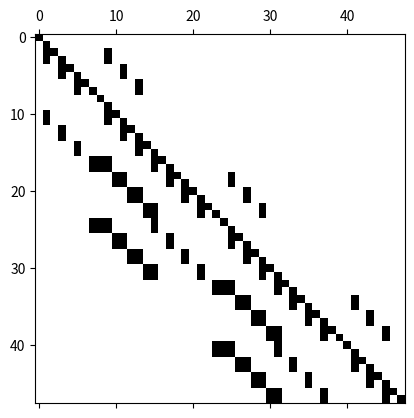

Python code for this plot:
import numpy as np
import matplotlib.pyplot as plt
qpoint = np.array(([-np.sqrt(0.6), -np.sqrt(0.6)],[0, -np.sqrt(0.6)],[np.sqrt(0.6), -np.sqrt(0.6)],
                 [-np.sqrt(0.6), 0],              [0, 0],            [np.sqrt(0.6), 0],
                 [-np.sqrt(0.6), np.sqrt(0.6)],   [0, np.sqrt(0.6)], [np.sqrt(0.6), np.sqrt(0.6)]))
qweight = np.array(([25/81],[40/81],[25/81],
                   [40/81],[64/81],[40/81],
                   [25/81],[40/81],[25/81]))
C = 0.05
c = 0.1
dx = 0.125
dy = 0.1667
dt = C*dx*dy/(c*(dy+dx))
N_e_r = 4
N_e_c= 3
local_node_no = 4
total_element=N_e_r * N_e_c

total_nodes = total_element * local_node_no
vol_qp = 9 # degree of polynomial**2
M = np.zeros((total_nodes, total_nodes))
K = np.zeros((total_nodes, total_nodes))

# global node coordinates
def coordinates(e):            
    col =int(np.ceil((e+1)/N_e_r))
    row = int((e+1) - (col -1) * N_e_r)
    co_ordinates = np.array(([dx*(row-1), dy*(col-1)],
                             [dx*row  , dy*(col-1)],
                             [dx*(row-1), dy*(col)],
                             [dx*row  , dy*(col)]))
    return co_ordinates

#-------------------- shape func, ddx and ddy ---------------------------------
shape_func = {0:lambda xi,eta: 1/4*(1-xi)*(1-eta),
              1:lambda xi,eta: 1/4*(1+xi)*(1-eta),
              2:lambda xi,eta: 1/4*(1-xi)*(1+eta),
              3:lambda xi,eta: 1/4*(1+xi)*(1+eta)}

ddxi_shape_func = {0:lambda eta: -1/4*(1-eta),
                   1:lambda eta:  1/4*(1-eta),
                   2:lambda eta: -1/4*(1+eta),
                   3:lambda eta:  1/4*(1+eta)}

ddeta_shape_func = {0:lambda xi: -1/4*(1-xi),
                    1:lambda xi: -1/4*(1+xi),
                    2:lambda xi:  1/4*(1-xi),
                    3:lambda xi:  1/4*(1+xi)}

dx_dxi = lambda eta: 1/4*((eta-1)*coordinates(e)[0,0] +(1-eta)*coordinates(e)[1,0] -(1+eta)*coordinates(e)[2,0] +(1+eta)*coordinates(e)[3,0])
dy_dxi = lambda eta: 1/4*((eta-1)*coordinates(e)[0,1] +(1-eta)*coordinates(e)[1,1] -(1+eta)*coordinates(e)[2,1] +(1+eta)*coordinates(e)[3,1])
dx_deta = lambda xi: 1/4*((xi-1)*coordinates(e)[0,0] -(xi+1)*coordinates(e)[1,0] +(1-xi)*coordinates(e)[2,0] +(1+xi)*coordinates(e)[3,0])
dy_deta = lambda xi: 1/4*((xi-1)*coordinates(e)[0,1] -(xi+1)*coordinates(e)[1,1] +(1-xi)*coordinates(e)[2,1] +(1+xi)*coordinates(e)[3,1])

#------------------------------ global node numbering -------------------------
def global_no(e,N_e_r):
    col=int(np.ceil(e/N_e_r))
    glob_no = np.array([(col-1)*2*N_e_r+2*(e-1)+1, (col-1)*2*N_e_r+2*(e-1)+2, (col-1)*2*N_e_r+2*N_e_r+2*(e-1)+1, (col-1)*2*N_e_r+2*N_e_r+2*(e-1)+2])
    return glob_no

loc_to_glob_list=[]
for i in range(1,total_element+1):
    loc_to_glob_list.append(global_no(i,N_e_r))

#------------------------------ Main structure of the code --------------------
for e in range (total_element):    # element numbers starts from 1 
    
    for iloc in range(local_node_no):     
        global_i = loc_to_glob_list[e][iloc]
        for jloc in range(local_node_no):   
            global_j = loc_to_glob_list[e][jloc]           

#==============================================================================
            # M matrix Gaussian integration
            # loop over all qp
            M[global_i-1,global_j-1] = 0
            K[global_i-1,global_j-1] = 0
            det_jac = 0
            for i in range(vol_qp):
                det_jac = dx_dxi(qpoint[i,1])*dy_deta(qpoint[i,0]) - dy_dxi(qpoint[i,1]) * dx_deta(qpoint[i,0])
                
                # Mass matrix
                M[global_i-1,global_j-1] = M[global_i-1,global_j-1] + qweight[i] * shape_func[iloc](qpoint[i,0], qpoint[i,1]) * shape_func[jloc](qpoint[i,0], qpoint[i,1])* det_jac

#==============================================================================
                # Stiffness matrix
                ddx_shape_func = 1/det_jac * (dy_deta(qpoint[i,0]) * ddxi_shape_func[iloc](qpoint[i,1]) - 
                                    dy_dxi(qpoint[i,1]) * ddeta_shape_func[iloc](qpoint[i,0]))
                ddy_shape_func = 1/det_jac * (dx_dxi(qpoint[i,1]) * ddeta_shape_func[iloc](qpoint[i,0]) - 
                                    dx_deta(qpoint[i,0]) * ddxi_shape_func[iloc](qpoint[i,1]))
                
                K[global_i-1,global_j-1] =(K[global_i-1,global_j-1] + qweight[i] * c*dt*(shape_func[jloc](qpoint[i,0], qpoint[i,1]) * ddx_shape_func +
                                                                                         shape_func[jloc](qpoint[i,0], qpoint[i,1]) * ddy_shape_func)
                                                                                         * det_jac)

###############################################################################
###############################################################################
#------------------------- surface integration ---------------------------------
#  do iface =1,nface
#! for surface iface...
#      do siloc=1,snloc ! local row siloc for surface element
#          sinod=   ! global node number
#          do sjloc=1,snloc ! local coln sjloc for surface element
#             sjnod=   ! global node number
#
#               do sgi=1,sngi ! loop over the quadrature points on surface
# L_quadrature_points, L_weights = np.polynomial.legendre.leggauss(2) 
L_xi = [-1/np.sqrt(3), 1/np.sqrt(3),  1   ,    1,   1/np.sqrt(3), -1/np.sqrt(3), -1          , -1  ]
L_eta = [-1          , -1          ,  -1/np.sqrt(3),  1/np.sqrt(3),   1           ,  1           , 1/np.sqrt(3), -1/np.sqrt(3)]
L_qpoint = ([-1/np.sqrt(3), -1],[1/np.sqrt(3), -1],[1, -1/np.sqrt(3)],[1, 1/np.sqrt(3)],
                      [3**(-0.5), 1],[-3**(-0.5), 1],[-1, 3**(-0.5)],[-1, -3**(-0.5)])

s_ng = {0: [[-3**(-0.5), -1], [3**(-0.5), -1]],
        1: [[1, -3**(-0.5)],  [1, 3**(-0.5)]],
        3: [[3**(-0.5), 1],   [-3**(-0.5), 1]],
        2: [[-1, 3**(-0.5)],  [-1, -3**(-0.5)]]}

L_weights=[1,1]
gp = len(L_qpoint)
#sloc = 2
nsuf = 4
ng =2
total_nsuf = total_element * nsuf
sdot = np.zeros(nsuf)
n_hat = np.zeros(nsuf)
domain_norm = [0,0,1]
F = np.zeros((total_nodes, total_nodes))
#F = np.zeros((total_nodes+2*N_e_r, total_nodes+2*N_e_c))

# =============================================================================
# function giving global node numbers of 2 points of each face
def s_glob_node(e,suf):
    global_nod ={0: [loc_to_glob_list[e][0]-1, loc_to_glob_list[e][1]-1],
                 1: [loc_to_glob_list[e][1]-1, loc_to_glob_list[e][3]-1],
                 3: [loc_to_glob_list[e][3]-1, loc_to_glob_list[e][2]-1],
                 2: [loc_to_glob_list[e][2]-1, loc_to_glob_list[e][0]-1]}
    return global_nod[suf]


#==============================================================================
# calculating the center of each element used to calculate the sign of normal
def e_centre(e):
    x_centre =0
    y_centre =0
    for i in range(local_node_no):
        x_centre = x_centre + coordinates(e)[i,0]         
        y_centre = y_centre + coordinates(e)[i,1]
        z_centre = 0
        e_centre = [x_centre/local_node_no, y_centre/local_node_no, z_centre]
    return e_centre
    
    
#------------------------------- Main stucture of the code --------------------    
for e in range(total_element):              # element numbering starts from 0
    for suf in range(nsuf):             # no.faces in each e
        for siloc in range(4):           # = 4, number of local surfaces
            sinod = s_glob_node(e,siloc)    # gives two nodes numbrs of each i-surface
            # =================================================================
            # normal to the boundary lines 
            snormal = {0: np.cross([dx_dxi(-1) , dy_dxi(-1)  ,0], domain_norm),                  # n_ds of the line (-1,-1) and (-1,1)
                       1: np.cross([dx_deta(1) , dy_deta(1)  ,0], domain_norm),                  # n_ds of the line (-1,1)  and (1,1)
                       2: np.cross([dx_dxi(1)  , dy_dxi(1)   ,0], domain_norm),      # n_ds of the line (1,1)   and (1,-1)
                       3: np.cross([dx_deta(-1), dy_deta(-1) ,0], domain_norm)}  # n_ds of the line (-1,1)  and (-1,-1)
            
            # vector from the centre of the element to a node on a boundary line
            r = {0: np.subtract([coordinates(e)[0,0], coordinates(e)[0,1],0] , e_centre(e)),
                 1: np.subtract([coordinates(e)[1,0], coordinates(e)[1,1],0] , e_centre(e)),
                 2: np.subtract([coordinates(e)[3,0], coordinates(e)[3,1],0] , e_centre(e)),
                 3: np.subtract([coordinates(e)[2,0], coordinates(e)[2,1],0] , e_centre(e))}
            
            # dot product of Snormal and r 
            for sl in range(nsuf):
                sdot[sl] = np.dot(snormal[sl], r[sl])
                if sdot[sl] <= 0:
                    snormal[sl] = snormal[sl] * (-1)
            
            # sign of normal for each surface
            n_hat = {0: np.sign(snormal[0][1]),
                     1: np.sign(snormal[1][0]),
                     3: np.sign(snormal[2][1]),
                     2: np.sign(snormal[3][0])}
                    
            # =================================================================
            for sjloc in range(4):                   # = 4, number of local surfaces
                sjnod = s_glob_node(e,sjloc)         # gives two nodes numbrs of each j-surface
          
                # =============================================================
                # boundary Gaussian integration: loop over all ng
                # cal det_jac
                L_det_jac =0
#                F[sinod[0], s_glob_node(e-N_e_r,3)[1]] = 0 #e11, global node 38 to 30
#                F[sinod[1], s_glob_node(e-N_e_r,3)[0]] = 0 #e11, global node 39 to 31
#                F[sinod[0], sinod[0]] = 0 # e11, global node 39 to 39
#                F[sinod[1], sinod[1]] = 0  # e11, global node 47 to 47
#                F[sinod[1], sinod[1]] = 0 # e11, global node 46 to 46
#                F[sinod[0], sinod[0]] = 0  # e11, global node 47 to 47
#                F[sinod[1], s_glob_node(e-1,1)[0]] = 0 # e11, global node 38 to 37
#                F[sinod[0], s_glob_node(e-1,1)[1]] = 0 # e11, global node 46 to 45
                flux=0
                for g in range(ng):
                    if suf==0 or suf==3:
                        eta=s_ng[sl][g][1]
                        L_det_jac = np.sqrt(dx_dxi(eta)**2 + dy_dxi(eta)**2)
                    elif suf==1 or suf==2:
                        xi = s_ng[sl][g][0]
                        L_det_jac = np.sqrt(dx_deta(xi)**2 + dy_deta(xi)**2)
                    #==========================================================
                    # cal flux
                    flux =  (flux+L_weights[g] * c*dt * n_hat[suf] 
                                    * shape_func[siloc](s_ng[siloc][g][0],s_ng[siloc][g][1])
                                    * shape_func[sjloc](s_ng[sjloc][g][0],s_ng[sjloc][g][1]) 
                                    * L_det_jac)
                    
                    print(siloc,sjloc,shape_func[siloc](s_ng[suf][g][0],s_ng[suf][g][1]), shape_func[sjloc](s_ng[suf][g][0],s_ng[suf][g][1]) ,flux, suf)
                if suf ==0:
                    F[sinod[0], s_glob_node(e-N_e_r,3)[1]] = flux #F[sinod[0], s_glob_node(e-N_e_r,3)[1]] + flux[0] #e11, global node 38 to 30
                    F[sinod[1], s_glob_node(e-N_e_r,3)[0]] = flux #F[sinod[1], s_glob_node(e-N_e_r,3)[0]] + flux[0] #e11, global node 39 to 31
                elif suf==1:
                    F[sinod[0], sinod[0]] = flux #F[sinod[0], sinod[0]] + flux[0] # e11, global node 39 to 39
                    F[sinod[1], sinod[1]] = flux #F[sinod[1], sinod[1]] + flux[0] # e11, global node 47 to 47
                elif suf==3:
                    F[sinod[1], sinod[1]] = flux #F[sinod[1], sinod[1]] + flux[0] # e11, global node 46 to 46
                    F[sinod[0], sinod[0]] = flux #F[sinod[0], sinod[0]] + flux[0] # e11, global node 47 to 47
                elif suf==2:
                    F[sinod[1], s_glob_node(e-1,1)[0]] = flux #F[sinod[1], s_glob_node(e-1,1)[0]] + flux[0] # e11, global node 38 to 37
                    F[sinod[0], s_glob_node(e-1,1)[1]] = flux #F[sinod[0], s_glob_node(e-1,1)[1]] + flux[0] # e11, global node 46 to 45
                        
F[0:16, 39:48]=0
plt.spy(F)                
    
     






















           
#            L_det_jac = {0: np.sqrt(dx_dxi(-1)**2 + dy_dxi(-1)**2),
#                         1: np.sqrt(dx_deta(1)**2 + dy_deta(1)**2),
#                         2: np.sqrt(dx_dxi(1)**2 + dy_dxi(1)**2),
#                         3: np.sqrt(dx_deta(-1)**2 + dy_deta(-1)**2)}


                
#                def L_gauss(f, L_xi, L_eta, L_weights):  
#                    flux = 0
#                    for gi in range(gp):
#                        flux =  flux + L_weights[gi] * f(L_xi[gi], L_eta[gi]) * n_hat[sjloc] *L_det_jac[sjloc]
#                    return flux
#                # =============================================================
#                # values of 2 points of a line boundary are the same
#                F[s_glob_node(e,siloc)[0]-1, s_glob_node(e,sjloc)[0]-1] = F[s_glob_node(e,siloc)[1]-1, s_glob_node(e,sjloc)[1]-1] = (
#                        L_gauss(lambda xi,eta: dt * c * n_hat[sjloc] * shape_func[siloc](xi,eta)*shape_func[sjloc](xi,eta), L_xi, L_eta, L_weights))




            # vector from centre to one node on a boundary line
            # r = {0: np.subtract([coordinates(e)[0,0], coordinates(e)[0,1],0] , e_centre(e)),
            #      1: np.subtract([coordinates(e)[1,0], coordinates(e)[1,1],0] , e_centre(e)),
            #      2: np.subtract([coordinates(e)[3,0], coordinates(e)[3,1],0] , e_centre(e)),
            #      3: np.subtract([coordinates(e)[2,0], coordinates(e)[2,1],0] , e_centre(e))}
            
            # sign (norm . r)
            # n_hat = np.sign(np.dot(s_norm[siloc], r[siloc]))
            # print(e, siloc, n_hat[siloc])














# e=1
# x_centre = 0
# y_centre = 0
# for i in range(len(coordinates(e))):
#     x_centre = x_centre + coordinates(e)[i][0] / len(coordinates(e))
#     y_centre = y_centre + coordinates(e)[i][1] / len(coordinates(e)) 
# e_centre = [x_centre, y_centre]
# print(e_centre)             

# r1=[3,0,0]
# r2=[0.5,0,1]
# print(np.dot(r2,r1))
# print(np.linalg.norm(np.cross(r1,r2)))
#print(np.sign(np.cross(r1,r2))[1])
#s_glob_node(1-1,0)
#s_glob_node(1-1,1)
#s_glob_node(1-1,2)
#s_glob_node(1-1,3)
#coordinates(1)
#
#e=0
#
#0.5*abs(np.linalg.norm([coordinates(e)[0]-coordinates(e)[2]]))
#  


#
##------------------------ J, det and coordinates ------------------------------
#class Element:
#    def jacobian(self, xi, eta, element_no):
#        self.xi = xi
#        self.eta = eta
##        self.coordinates = coordinates
#        a = 1/4 * np.matrix(([-(1-eta), 1-eta, -(1+eta), 1+eta],
#                               [-(1-xi), -(1+xi), 1-xi, 1+xi])) 
#        jacobi = a.dot(self.coordinates(element_no))
#        return jacobi
#    
#    def det(self, jacobian):
#        self.jacobian = jacobian
#        return np.linalg.det(jacobian)
#    
#    
#    def coordinates(self, element_no):
#        self.element_no = element_no
#        col =int(np.ceil(element_no/N_e_r))
#        row = int(element_no - (col -1) * N_e_r)
#        co_ordinates = np.matrix(([dx*(row-1), dy*(col-1)],
#                                [dx*row  , dy*(col-1)],
#                                [dx*(row-1), dy*(col)],
#                                [dx*row  , dy*(col)]))
#        return co_ordinates
#
#
#element = Element()
#a= element.coordinates(12)
#b=element.jacobian(-1,1,12)
#element.det(element.jacobian(-1,1,12))
#
#
#
#

#class Element:
##    def __init__(self, element_no):
##        self.element_no = element_no
##        self.col =int(np.ceil(self.element_no/N_e_r))`
#    def coordinates(self):
#        col =int(np.ceil(self.element_no/N_e_r))
#        row = int(self.element_no - (col -1) * N_e_r)
#        co_ordinates = np.matrix(([dx*(row-1), dy*(col-1)],
#                                [dx*row  , dy*(col-1)],
#                                [dx*(row-1), dy*(col)],
#                                [dx*row  , dy*(col)]))
#        return co_ordinates



############# function giving global coordinates of faces #####################
#            def s_glob_node(e,i_j_loc):
#                if i_j_loc==0:
#                    a=[loc_to_glob_list[e][0], loc_to_glob_list[e][1]]
#                elif i_j_loc==1:
#                    a=[loc_to_glob_list[e][1], loc_to_glob_list[e][3]]
#                elif i_j_loc==2:
#                    a=[loc_to_glob_list[e][3], loc_to_glob_list[e][2]]
#                else:
#                    a=[loc_to_glob_list[e][2], loc_to_glob_list[e][0]]
#                return a
########################## line gaussian integration ##########################
#                def L_gauss(f, L_xi, L_eta, L_weights):  
#                    xi=eta = np.zeros(len(L_xi))
#                    for i in range(len(L_xi)):
#                        xi[i] =L_xi[i]
#                        eta[i] =L_eta[i]
#                    answer = 0
#                    for i in range(len(L_xi)):
#                        answer =  answer + L_weights[i] * f(xi[i], eta[i]) * n_hat[sjloc] *L_det_jac[siloc]
#                    return answer

############################## M vol Gaussian int ###############################
#            def gauss(f, quadrature_points, weights):
#                xi=eta = np.zeros(len(quadrature_points))
#                for i in range(len(quadrature_points)):
#                    xi[i] =quadrature_points[i]
#                    eta[i] =quadrature_points[i]
#                answer = 0
#                    
#                for i in range(len(quadrature_points)):
#                    for j in range(len(quadrature_points)):     
#                        answer =  answer + weights[i] * weights[j] * f(xi[i], eta[j]) * det(jacobian(xi[i], eta[j], element_no))
#                return answer


#points, weights = np.polynomial.legendre.leggauss(3)
#points.shape = [points.shape[0], 1]
            
            
#loc_to_glob_list={}
#for i in range(1,total_element+1):
#    loc_to_glob_list[i]= (global_no(i,4))



#
#xi =  [-sqrt(0.6),          0,  sqrt(0.6), -sqrt(0.6),   0, sqrt(0.6), -sqrt(0.6),         0, sqrt(0.6)]
#eta = [-sqrt(0.6), -sqrt(0.6), -sqrt(0.6),          0,   0,         0,  sqrt(0.6), sqrt(0.6), sqrt(0.6)]
#w_xi = [      5/9,        8/9,        5/9,        5/9, 8/9,       5/9,        5/9,       8/9,       5/9]
#w_eta= [      5/9,        5/9,        5/9,        8/9, 8/9,       8/9,        5/9,       5/9,       5/9]